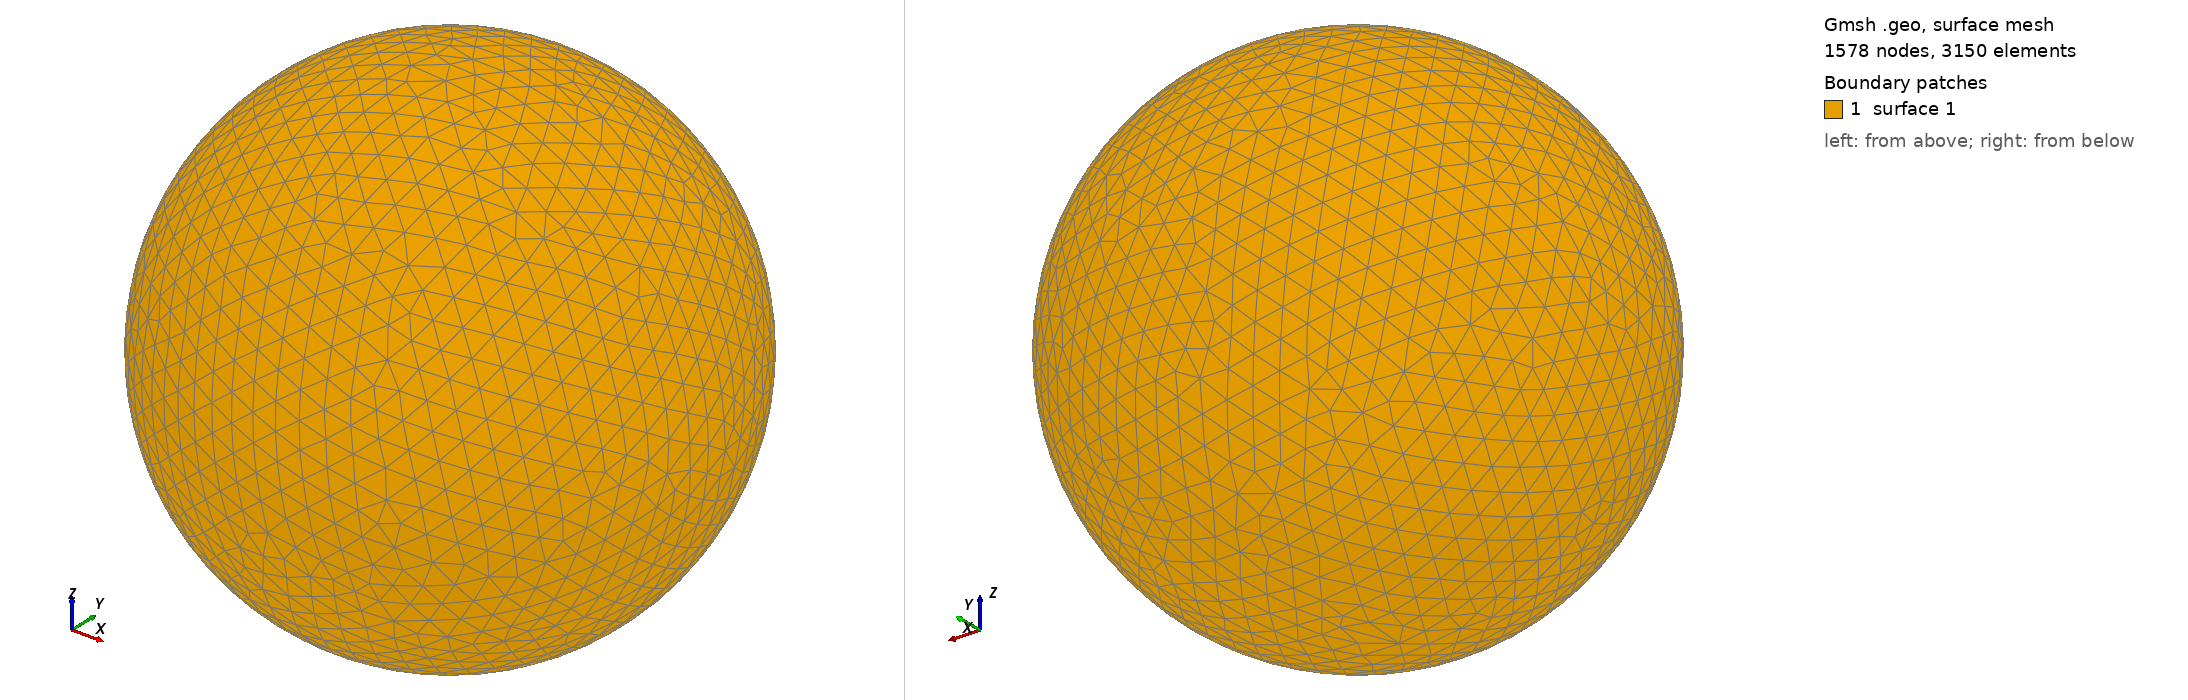

Gmsh geometry script, surface-meshed: 1578 nodes, 3150 surface elements. Boundary patches (legend numbers): 1 surface 1. Left view from above one corner, right view from below the opposite corner. The script declares no physical surfaces, so the legend lists its geometric surfaces. The drawing asked Gmsh for element sizes between 1% and 20% of the model's largest extent; the script's own settings can give other sizes.

=== shot1936.geo (drawn) ===
SetFactory("OpenCASCADE");
Point(1) = {0,0,0,0};
Sphere(1) = {0,0,0,0.09415000};
MeshSize{ PointsOf{ Surface{:}; } } = 0.009415000;
Mesh.ElementOrder=1;
Mesh.Format=39;
